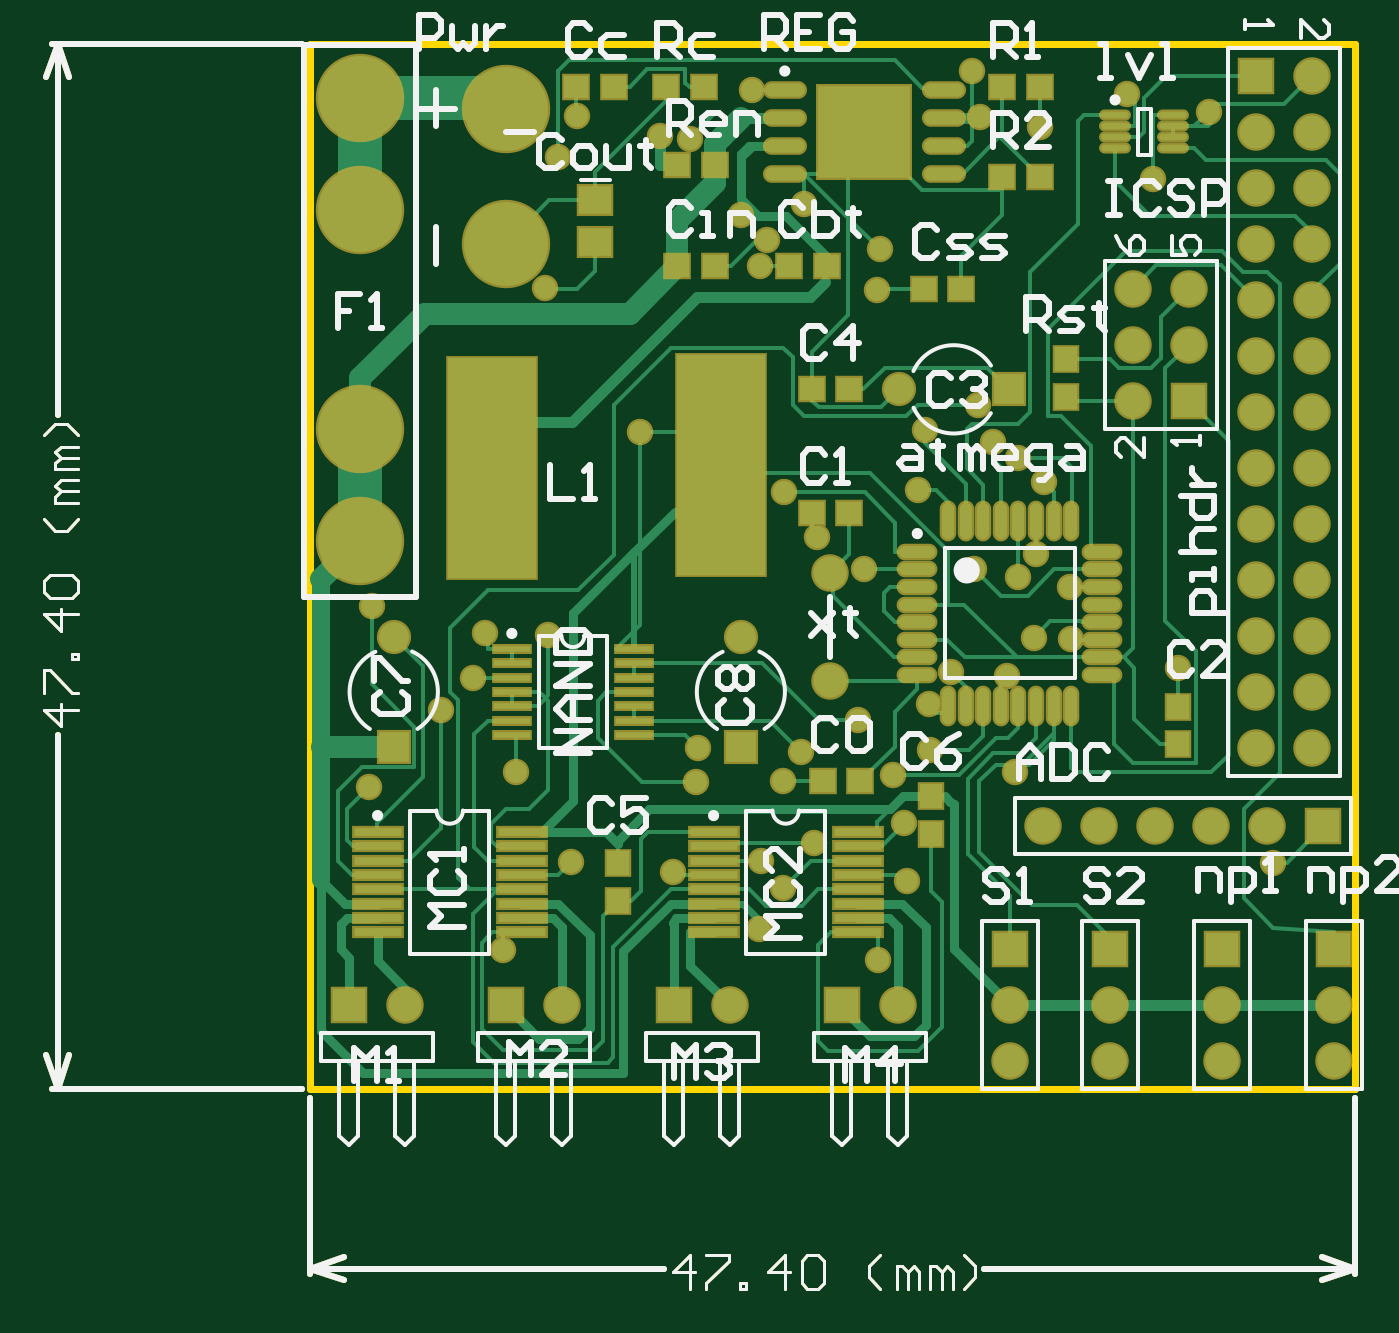
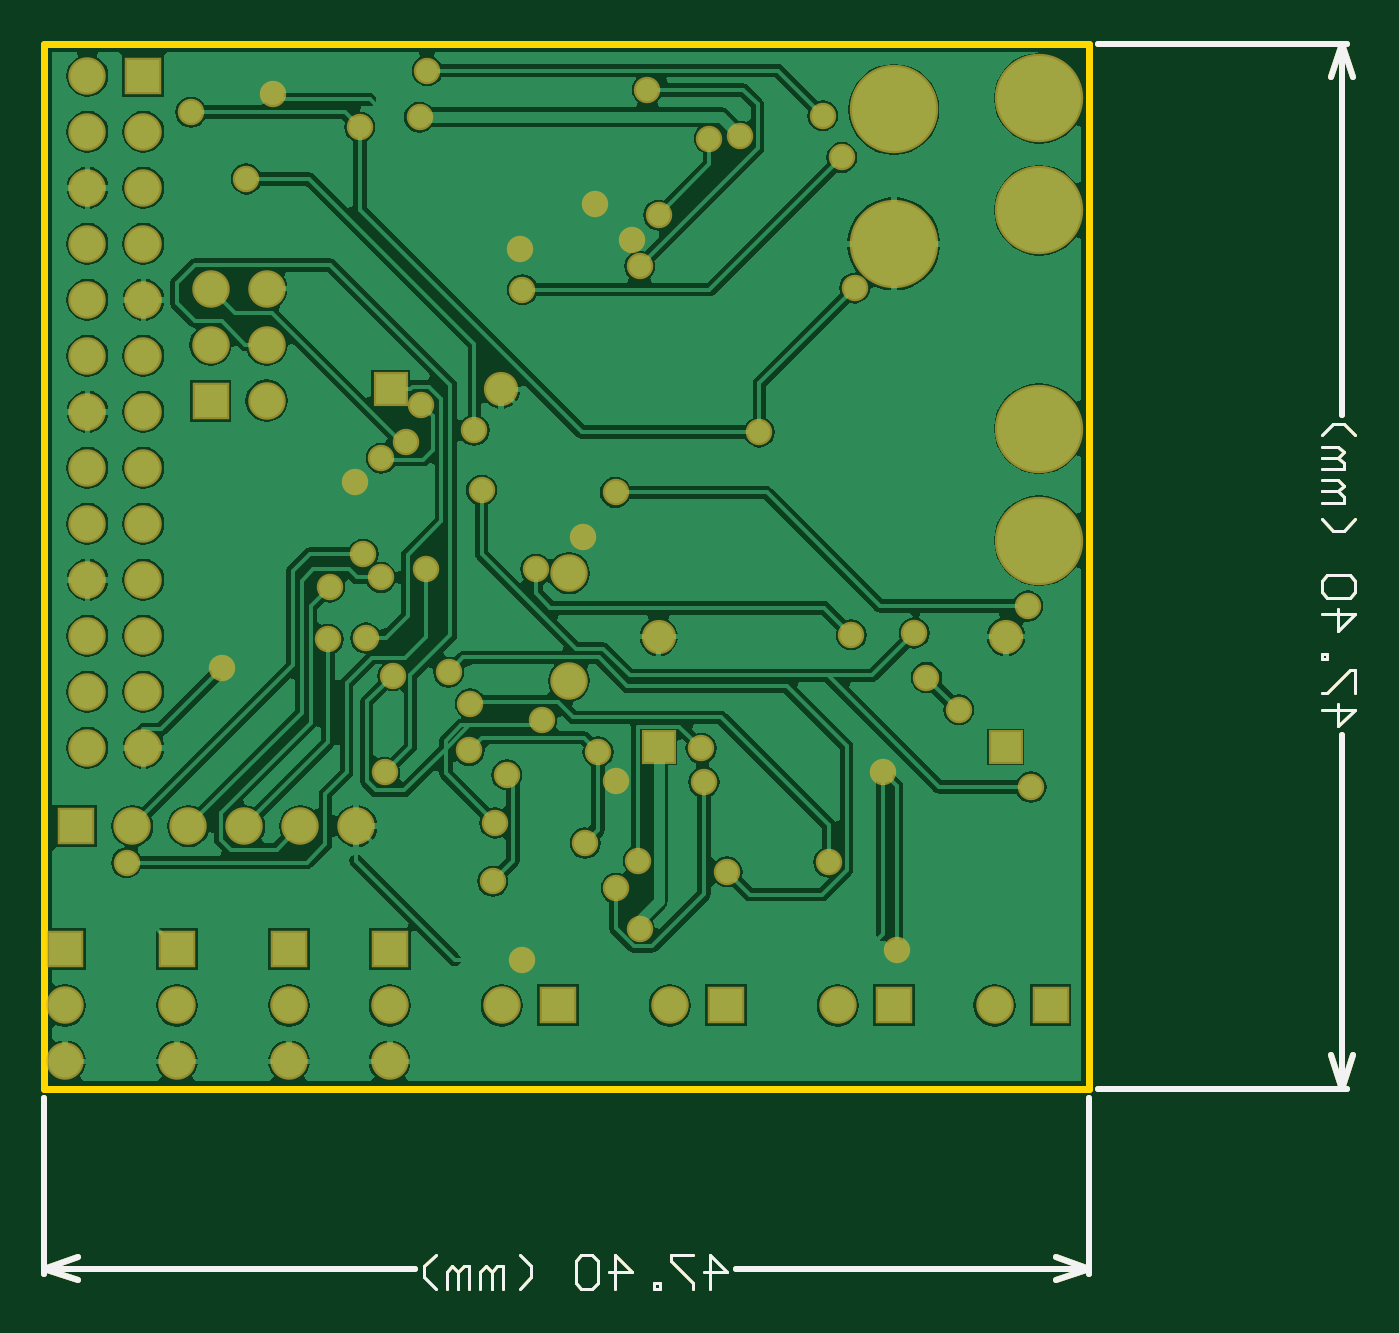
Circuit board: 9 layer files. Board 59.5 x 56.5 mm.
- bottom_copper: paw5.GBL (55147 bytes)
- bottom_silk: paw5.GBO (2393 bytes)
- paste: paw5.GBP (2391 bytes)
- bottom_mask: paw5.GBS (5417 bytes)
- outline: paw5.GKO (2894 bytes)
- top_copper: paw5.GTL (20681 bytes)
- top_silk: paw5.GTO (15833 bytes)
- paste: paw5.GTP (4573 bytes)
- top_mask: paw5.GTS (7594 bytes)

=== bottom_copper: paw5.GBL (55147 bytes, source omitted) ===
=== bottom_silk: paw5.GBO ===
%FSLAX42Y42*%
%MOMM*%
G71*
G01*
G75*
G04 Layer_Color=32896*
%ADD10R,1.00X1.10*%
%ADD11R,1.65X0.30*%
%ADD12R,1.10X1.00*%
%ADD13O,1.25X0.30*%
%ADD14O,0.55X1.65*%
%ADD15O,1.65X0.55*%
%ADD16R,2.15X0.40*%
%ADD17R,2.15X0.40*%
%ADD18R,4.00X10.00*%
%ADD19R,1.50X1.30*%
%ADD20O,1.80X0.60*%
%ADD21R,4.20X4.20*%
%ADD22C,0.20*%
%ADD23C,0.50*%
%ADD24C,0.40*%
%ADD25C,2.00*%
%ADD26C,0.48*%
%ADD27C,0.16*%
%ADD28C,1.00*%
%ADD29C,0.32*%
%ADD30C,0.80*%
%ADD31C,0.25*%
%ADD32C,0.15*%
%ADD33C,1.50*%
%ADD34C,1.50*%
%ADD35R,1.50X1.50*%
%ADD36C,3.81*%
%ADD37R,1.50X1.50*%
%ADD38R,1.35X1.35*%
%ADD39C,1.35*%
%ADD40R,1.35X1.35*%
%ADD41C,1.00*%
%ADD42C,0.25*%
%ADD43C,0.60*%
%ADD44C,0.20*%
D31*
X9950Y6909D02*
Y7710D01*
X5210Y6909D02*
Y7710D01*
X8266Y6934D02*
X9950D01*
X5210D02*
X6813D01*
X9798Y6985D02*
X9950Y6934D01*
X9798Y6883D02*
X9950Y6934D01*
X5210D02*
X5362Y6883D01*
X5210Y6934D02*
X5362Y6985D01*
X4039Y12490D02*
X5170D01*
X4039Y7750D02*
X5170D01*
X4064Y10806D02*
Y12490D01*
Y7750D02*
Y9353D01*
X4013Y12338D02*
X4064Y12490D01*
X4115Y12338D01*
X4064Y7750D02*
X4115Y7902D01*
X4013D02*
X4064Y7750D01*
D32*
X6930Y6843D02*
Y6995D01*
X6854Y6919D01*
X6955D01*
X7006Y6995D02*
X7108D01*
Y6970D01*
X7006Y6868D01*
Y6843D01*
X7158D02*
Y6868D01*
X7184D01*
Y6843D01*
X7158D01*
X7362D02*
Y6995D01*
X7285Y6919D01*
X7387D01*
X7438Y6970D02*
X7463Y6995D01*
X7514D01*
X7539Y6970D01*
Y6868D01*
X7514Y6843D01*
X7463D01*
X7438Y6868D01*
Y6970D01*
X7793Y6843D02*
X7742Y6894D01*
Y6944D01*
X7793Y6995D01*
X7869Y6843D02*
Y6944D01*
X7895D01*
X7920Y6919D01*
Y6843D01*
Y6919D01*
X7946Y6944D01*
X7971Y6919D01*
Y6843D01*
X8022D02*
Y6944D01*
X8047D01*
X8073Y6919D01*
Y6843D01*
Y6919D01*
X8098Y6944D01*
X8123Y6919D01*
Y6843D01*
X8174D02*
X8225Y6894D01*
Y6944D01*
X8174Y6995D01*
X4155Y9470D02*
X4003D01*
X4079Y9394D01*
Y9495D01*
X4003Y9546D02*
Y9648D01*
X4028D01*
X4130Y9546D01*
X4155D01*
Y9698D02*
X4130D01*
Y9724D01*
X4155D01*
Y9698D01*
Y9902D02*
X4003D01*
X4079Y9825D01*
Y9927D01*
X4028Y9978D02*
X4003Y10003D01*
Y10054D01*
X4028Y10079D01*
X4130D01*
X4155Y10054D01*
Y10003D01*
X4130Y9978D01*
X4028D01*
X4155Y10333D02*
X4105Y10282D01*
X4054D01*
X4003Y10333D01*
X4155Y10409D02*
X4054D01*
Y10435D01*
X4079Y10460D01*
X4155D01*
X4079D01*
X4054Y10486D01*
X4079Y10511D01*
X4155D01*
Y10562D02*
X4054D01*
Y10587D01*
X4079Y10613D01*
X4155D01*
X4079D01*
X4054Y10638D01*
X4079Y10663D01*
X4155D01*
Y10714D02*
X4105Y10765D01*
X4054D01*
X4003Y10714D01*
M02*

=== paste: paw5.GBP ===
%FSLAX42Y42*%
%MOMM*%
G71*
G01*
G75*
G04 Layer_Color=128*
%ADD10R,1.00X1.10*%
%ADD11R,1.65X0.30*%
%ADD12R,1.10X1.00*%
%ADD13O,1.25X0.30*%
%ADD14O,0.55X1.65*%
%ADD15O,1.65X0.55*%
%ADD16R,2.15X0.40*%
%ADD17R,2.15X0.40*%
%ADD18R,4.00X10.00*%
%ADD19R,1.50X1.30*%
%ADD20O,1.80X0.60*%
%ADD21R,4.20X4.20*%
%ADD22C,0.20*%
%ADD23C,0.50*%
%ADD24C,0.40*%
%ADD25C,2.00*%
%ADD26C,0.48*%
%ADD27C,0.16*%
%ADD28C,1.00*%
%ADD29C,0.32*%
%ADD30C,0.80*%
%ADD31C,0.25*%
%ADD32C,0.15*%
%ADD33C,1.50*%
%ADD34C,1.50*%
%ADD35R,1.50X1.50*%
%ADD36C,3.81*%
%ADD37R,1.50X1.50*%
%ADD38R,1.35X1.35*%
%ADD39C,1.35*%
%ADD40R,1.35X1.35*%
%ADD41C,1.00*%
%ADD42C,0.25*%
%ADD43C,0.60*%
%ADD44C,0.20*%
D31*
X9950Y6909D02*
Y7710D01*
X5210Y6909D02*
Y7710D01*
X8266Y6934D02*
X9950D01*
X5210D02*
X6813D01*
X9798Y6985D02*
X9950Y6934D01*
X9798Y6883D02*
X9950Y6934D01*
X5210D02*
X5362Y6883D01*
X5210Y6934D02*
X5362Y6985D01*
X4039Y12490D02*
X5170D01*
X4039Y7750D02*
X5170D01*
X4064Y10806D02*
Y12490D01*
Y7750D02*
Y9353D01*
X4013Y12338D02*
X4064Y12490D01*
X4115Y12338D01*
X4064Y7750D02*
X4115Y7902D01*
X4013D02*
X4064Y7750D01*
D32*
X6930Y6843D02*
Y6995D01*
X6854Y6919D01*
X6955D01*
X7006Y6995D02*
X7108D01*
Y6970D01*
X7006Y6868D01*
Y6843D01*
X7158D02*
Y6868D01*
X7184D01*
Y6843D01*
X7158D01*
X7362D02*
Y6995D01*
X7285Y6919D01*
X7387D01*
X7438Y6970D02*
X7463Y6995D01*
X7514D01*
X7539Y6970D01*
Y6868D01*
X7514Y6843D01*
X7463D01*
X7438Y6868D01*
Y6970D01*
X7793Y6843D02*
X7742Y6894D01*
Y6944D01*
X7793Y6995D01*
X7869Y6843D02*
Y6944D01*
X7895D01*
X7920Y6919D01*
Y6843D01*
Y6919D01*
X7946Y6944D01*
X7971Y6919D01*
Y6843D01*
X8022D02*
Y6944D01*
X8047D01*
X8073Y6919D01*
Y6843D01*
Y6919D01*
X8098Y6944D01*
X8123Y6919D01*
Y6843D01*
X8174D02*
X8225Y6894D01*
Y6944D01*
X8174Y6995D01*
X4155Y9470D02*
X4003D01*
X4079Y9394D01*
Y9495D01*
X4003Y9546D02*
Y9648D01*
X4028D01*
X4130Y9546D01*
X4155D01*
Y9698D02*
X4130D01*
Y9724D01*
X4155D01*
Y9698D01*
Y9902D02*
X4003D01*
X4079Y9825D01*
Y9927D01*
X4028Y9978D02*
X4003Y10003D01*
Y10054D01*
X4028Y10079D01*
X4130D01*
X4155Y10054D01*
Y10003D01*
X4130Y9978D01*
X4028D01*
X4155Y10333D02*
X4105Y10282D01*
X4054D01*
X4003Y10333D01*
X4155Y10409D02*
X4054D01*
Y10435D01*
X4079Y10460D01*
X4155D01*
X4079D01*
X4054Y10486D01*
X4079Y10511D01*
X4155D01*
Y10562D02*
X4054D01*
Y10587D01*
X4079Y10613D01*
X4155D01*
X4079D01*
X4054Y10638D01*
X4079Y10663D01*
X4155D01*
Y10714D02*
X4105Y10765D01*
X4054D01*
X4003Y10714D01*
M02*

=== bottom_mask: paw5.GBS (5417 bytes, source omitted) ===
=== outline: paw5.GKO ===
%FSLAX42Y42*%
%MOMM*%
G71*
G01*
G75*
G04 Layer_Color=16711935*
%ADD10R,1.00X1.10*%
%ADD11R,1.65X0.30*%
%ADD12R,1.10X1.00*%
%ADD13O,1.25X0.30*%
%ADD14O,0.55X1.65*%
%ADD15O,1.65X0.55*%
%ADD16R,2.15X0.40*%
%ADD17R,2.15X0.40*%
%ADD18R,4.00X10.00*%
%ADD19R,1.50X1.30*%
%ADD20O,1.80X0.60*%
%ADD21R,4.20X4.20*%
%ADD22C,0.20*%
%ADD23C,0.50*%
%ADD24C,0.40*%
%ADD25C,2.00*%
%ADD26C,0.48*%
%ADD27C,0.16*%
%ADD28C,1.00*%
%ADD29C,0.32*%
%ADD30C,0.80*%
%ADD31C,0.25*%
%ADD32C,0.15*%
%ADD33C,1.50*%
%ADD34C,1.50*%
%ADD35R,1.50X1.50*%
%ADD36C,3.81*%
%ADD37R,1.50X1.50*%
%ADD38R,1.35X1.35*%
%ADD39C,1.35*%
%ADD40R,1.35X1.35*%
%ADD41C,1.00*%
%ADD42C,0.25*%
%ADD43C,0.60*%
%ADD44C,0.20*%
%ADD45R,1.20X1.30*%
%ADD46R,1.85X0.50*%
%ADD47R,1.30X1.20*%
%ADD48O,1.45X0.50*%
%ADD49O,0.75X1.85*%
%ADD50O,1.85X0.75*%
%ADD51R,2.35X0.60*%
%ADD52R,2.35X0.60*%
%ADD53R,4.20X10.20*%
%ADD54R,1.70X1.50*%
%ADD55O,2.00X0.80*%
%ADD56R,4.40X4.40*%
%ADD57C,1.70*%
%ADD58C,1.70*%
%ADD59R,1.70X1.70*%
%ADD60C,4.01*%
%ADD61R,1.70X1.70*%
%ADD62R,1.55X1.55*%
%ADD63C,1.55*%
%ADD64R,1.55X1.55*%
%ADD65C,1.20*%
%ADD66C,0.30*%
D31*
X9950Y6909D02*
Y7710D01*
X5210Y6909D02*
Y7710D01*
X8266Y6934D02*
X9950D01*
X5210D02*
X6813D01*
X9798Y6985D02*
X9950Y6934D01*
X9798Y6883D02*
X9950Y6934D01*
X5210D02*
X5362Y6883D01*
X5210Y6934D02*
X5362Y6985D01*
X4039Y12490D02*
X5170D01*
X4039Y7750D02*
X5170D01*
X4064Y10806D02*
Y12490D01*
Y7750D02*
Y9353D01*
X4013Y12338D02*
X4064Y12490D01*
X4115Y12338D01*
X4064Y7750D02*
X4115Y7902D01*
X4013D02*
X4064Y7750D01*
D32*
X6930Y6843D02*
Y6995D01*
X6854Y6919D01*
X6955D01*
X7006Y6995D02*
X7108D01*
Y6970D01*
X7006Y6868D01*
Y6843D01*
X7158D02*
Y6868D01*
X7184D01*
Y6843D01*
X7158D01*
X7362D02*
Y6995D01*
X7285Y6919D01*
X7387D01*
X7438Y6970D02*
X7463Y6995D01*
X7514D01*
X7539Y6970D01*
Y6868D01*
X7514Y6843D01*
X7463D01*
X7438Y6868D01*
Y6970D01*
X7793Y6843D02*
X7742Y6894D01*
Y6944D01*
X7793Y6995D01*
X7869Y6843D02*
Y6944D01*
X7895D01*
X7920Y6919D01*
Y6843D01*
Y6919D01*
X7946Y6944D01*
X7971Y6919D01*
Y6843D01*
X8022D02*
Y6944D01*
X8047D01*
X8073Y6919D01*
Y6843D01*
Y6919D01*
X8098Y6944D01*
X8123Y6919D01*
Y6843D01*
X8174D02*
X8225Y6894D01*
Y6944D01*
X8174Y6995D01*
X4155Y9470D02*
X4003D01*
X4079Y9394D01*
Y9495D01*
X4003Y9546D02*
Y9648D01*
X4028D01*
X4130Y9546D01*
X4155D01*
Y9698D02*
X4130D01*
Y9724D01*
X4155D01*
Y9698D01*
Y9902D02*
X4003D01*
X4079Y9825D01*
Y9927D01*
X4028Y9978D02*
X4003Y10003D01*
Y10054D01*
X4028Y10079D01*
X4130D01*
X4155Y10054D01*
Y10003D01*
X4130Y9978D01*
X4028D01*
X4155Y10333D02*
X4105Y10282D01*
X4054D01*
X4003Y10333D01*
X4155Y10409D02*
X4054D01*
Y10435D01*
X4079Y10460D01*
X4155D01*
X4079D01*
X4054Y10486D01*
X4079Y10511D01*
X4155D01*
Y10562D02*
X4054D01*
Y10587D01*
X4079Y10613D01*
X4155D01*
X4079D01*
X4054Y10638D01*
X4079Y10663D01*
X4155D01*
Y10714D02*
X4105Y10765D01*
X4054D01*
X4003Y10714D01*
D66*
X5210Y7750D02*
X9950D01*
Y12490D01*
X5210D02*
X9950D01*
X5210Y7750D02*
Y12490D01*
M02*

=== top_copper: paw5.GTL (20681 bytes, source omitted) ===
=== top_silk: paw5.GTO (15833 bytes, source omitted) ===
=== paste: paw5.GTP ===
%FSLAX42Y42*%
%MOMM*%
G71*
G01*
G75*
G04 Layer_Color=8421504*
%ADD10R,1.00X1.10*%
%ADD11R,1.65X0.30*%
%ADD12R,1.10X1.00*%
%ADD13O,1.25X0.30*%
%ADD14O,0.55X1.65*%
%ADD15O,1.65X0.55*%
%ADD16R,2.15X0.40*%
%ADD17R,2.15X0.40*%
%ADD18R,4.00X10.00*%
%ADD19R,1.50X1.30*%
%ADD20O,1.80X0.60*%
%ADD21R,4.20X4.20*%
%ADD22C,0.20*%
%ADD23C,0.50*%
%ADD24C,0.40*%
%ADD25C,2.00*%
%ADD26C,0.48*%
%ADD27C,0.16*%
%ADD28C,1.00*%
%ADD29C,0.32*%
%ADD30C,0.80*%
%ADD31C,0.25*%
%ADD32C,0.15*%
%ADD33C,1.50*%
%ADD34C,1.50*%
%ADD35R,1.50X1.50*%
%ADD36C,3.81*%
%ADD37R,1.50X1.50*%
%ADD38R,1.35X1.35*%
%ADD39C,1.35*%
%ADD40R,1.35X1.35*%
%ADD41C,1.00*%
%ADD42C,0.25*%
%ADD43C,0.60*%
%ADD44C,0.20*%
D10*
X6604Y8602D02*
D03*
Y8772D02*
D03*
X9144Y9313D02*
D03*
Y9483D02*
D03*
X8636Y10888D02*
D03*
Y11058D02*
D03*
X8026Y9077D02*
D03*
Y8907D02*
D03*
D11*
X6123Y9745D02*
D03*
Y9680D02*
D03*
Y9615D02*
D03*
Y9550D02*
D03*
Y9485D02*
D03*
Y9420D02*
D03*
Y9355D02*
D03*
X6678Y9745D02*
D03*
Y9680D02*
D03*
Y9615D02*
D03*
Y9550D02*
D03*
Y9485D02*
D03*
Y9420D02*
D03*
Y9355D02*
D03*
D12*
X7654Y10922D02*
D03*
X7484D02*
D03*
X7654Y10363D02*
D03*
X7484D02*
D03*
X7705Y9144D02*
D03*
X7535D02*
D03*
X6994Y12294D02*
D03*
X6824D02*
D03*
X6587D02*
D03*
X6417D02*
D03*
X8518Y11887D02*
D03*
X8348D02*
D03*
X7992Y11379D02*
D03*
X8162D02*
D03*
X8518Y12294D02*
D03*
X8348D02*
D03*
X7045Y11938D02*
D03*
X6875D02*
D03*
Y11481D02*
D03*
X7045D02*
D03*
X7383D02*
D03*
X7553D02*
D03*
D13*
X8859Y12165D02*
D03*
Y12115D02*
D03*
Y12065D02*
D03*
Y12015D02*
D03*
X9124Y12165D02*
D03*
Y12115D02*
D03*
Y12065D02*
D03*
Y12015D02*
D03*
D14*
X8102Y10326D02*
D03*
X8182D02*
D03*
X8262D02*
D03*
X8342D02*
D03*
X8422D02*
D03*
X8502D02*
D03*
X8582D02*
D03*
X8662D02*
D03*
Y9486D02*
D03*
X8582D02*
D03*
X8502D02*
D03*
X8422D02*
D03*
X8342D02*
D03*
X8262D02*
D03*
X8182D02*
D03*
X8102D02*
D03*
D15*
X8802Y10186D02*
D03*
Y10106D02*
D03*
Y10026D02*
D03*
Y9946D02*
D03*
Y9866D02*
D03*
Y9786D02*
D03*
Y9706D02*
D03*
Y9626D02*
D03*
X7962D02*
D03*
Y9706D02*
D03*
Y9786D02*
D03*
Y9866D02*
D03*
Y9946D02*
D03*
Y10026D02*
D03*
Y10106D02*
D03*
Y10186D02*
D03*
D16*
X6170Y8459D02*
D03*
Y8524D02*
D03*
Y8589D02*
D03*
Y8654D02*
D03*
Y8719D02*
D03*
Y8784D02*
D03*
Y8849D02*
D03*
Y8914D02*
D03*
X5515Y8459D02*
D03*
Y8524D02*
D03*
Y8589D02*
D03*
Y8654D02*
D03*
Y8719D02*
D03*
Y8784D02*
D03*
Y8849D02*
D03*
X7694Y8459D02*
D03*
Y8524D02*
D03*
Y8589D02*
D03*
Y8654D02*
D03*
Y8719D02*
D03*
Y8784D02*
D03*
Y8849D02*
D03*
Y8914D02*
D03*
X7039Y8459D02*
D03*
Y8524D02*
D03*
Y8589D02*
D03*
Y8654D02*
D03*
Y8719D02*
D03*
Y8784D02*
D03*
Y8849D02*
D03*
D17*
X5515Y8914D02*
D03*
X7039D02*
D03*
D18*
X7074Y10579D02*
D03*
X6033Y10566D02*
D03*
D19*
X6502Y11779D02*
D03*
Y11589D02*
D03*
D20*
X8082Y11900D02*
D03*
Y12027D02*
D03*
Y12154D02*
D03*
Y12281D02*
D03*
X7362Y11900D02*
D03*
Y12027D02*
D03*
Y12154D02*
D03*
Y12281D02*
D03*
D21*
X7722Y12090D02*
D03*
D31*
X9950Y6909D02*
Y7710D01*
X5210Y6909D02*
Y7710D01*
X8266Y6934D02*
X9950D01*
X5210D02*
X6813D01*
X9798Y6985D02*
X9950Y6934D01*
X9798Y6883D02*
X9950Y6934D01*
X5210D02*
X5362Y6883D01*
X5210Y6934D02*
X5362Y6985D01*
X4039Y12490D02*
X5170D01*
X4039Y7750D02*
X5170D01*
X4064Y10806D02*
Y12490D01*
Y7750D02*
Y9353D01*
X4013Y12338D02*
X4064Y12490D01*
X4115Y12338D01*
X4064Y7750D02*
X4115Y7902D01*
X4013D02*
X4064Y7750D01*
D32*
X6930Y6843D02*
Y6995D01*
X6854Y6919D01*
X6955D01*
X7006Y6995D02*
X7108D01*
Y6970D01*
X7006Y6868D01*
Y6843D01*
X7158D02*
Y6868D01*
X7184D01*
Y6843D01*
X7158D01*
X7362D02*
Y6995D01*
X7285Y6919D01*
X7387D01*
X7438Y6970D02*
X7463Y6995D01*
X7514D01*
X7539Y6970D01*
Y6868D01*
X7514Y6843D01*
X7463D01*
X7438Y6868D01*
Y6970D01*
X7793Y6843D02*
X7742Y6894D01*
Y6944D01*
X7793Y6995D01*
X7869Y6843D02*
Y6944D01*
X7895D01*
X7920Y6919D01*
Y6843D01*
Y6919D01*
X7946Y6944D01*
X7971Y6919D01*
Y6843D01*
X8022D02*
Y6944D01*
X8047D01*
X8073Y6919D01*
Y6843D01*
Y6919D01*
X8098Y6944D01*
X8123Y6919D01*
Y6843D01*
X8174D02*
X8225Y6894D01*
Y6944D01*
X8174Y6995D01*
X4155Y9470D02*
X4003D01*
X4079Y9394D01*
Y9495D01*
X4003Y9546D02*
Y9648D01*
X4028D01*
X4130Y9546D01*
X4155D01*
Y9698D02*
X4130D01*
Y9724D01*
X4155D01*
Y9698D01*
Y9902D02*
X4003D01*
X4079Y9825D01*
Y9927D01*
X4028Y9978D02*
X4003Y10003D01*
Y10054D01*
X4028Y10079D01*
X4130D01*
X4155Y10054D01*
Y10003D01*
X4130Y9978D01*
X4028D01*
X4155Y10333D02*
X4105Y10282D01*
X4054D01*
X4003Y10333D01*
X4155Y10409D02*
X4054D01*
Y10435D01*
X4079Y10460D01*
X4155D01*
X4079D01*
X4054Y10486D01*
X4079Y10511D01*
X4155D01*
Y10562D02*
X4054D01*
Y10587D01*
X4079Y10613D01*
X4155D01*
X4079D01*
X4054Y10638D01*
X4079Y10663D01*
X4155D01*
Y10714D02*
X4105Y10765D01*
X4054D01*
X4003Y10714D01*
M02*

=== top_mask: paw5.GTS (7594 bytes, source omitted) ===
